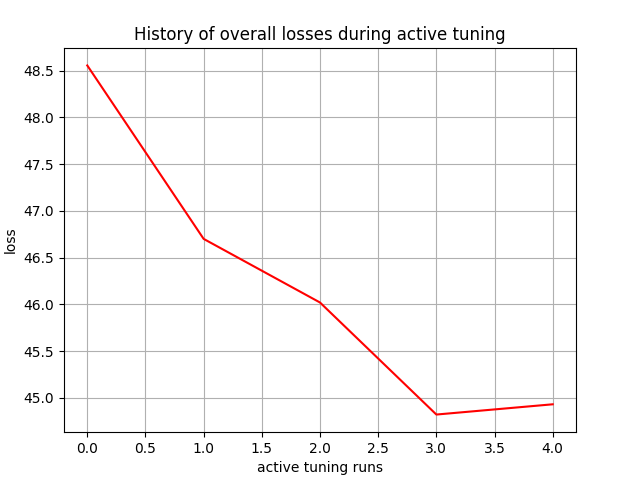

The data file committed next to this chart (first rows):
, 0
0, 48.56
1, 46.7
2, 46.02
3, 44.82
4, 44.93
